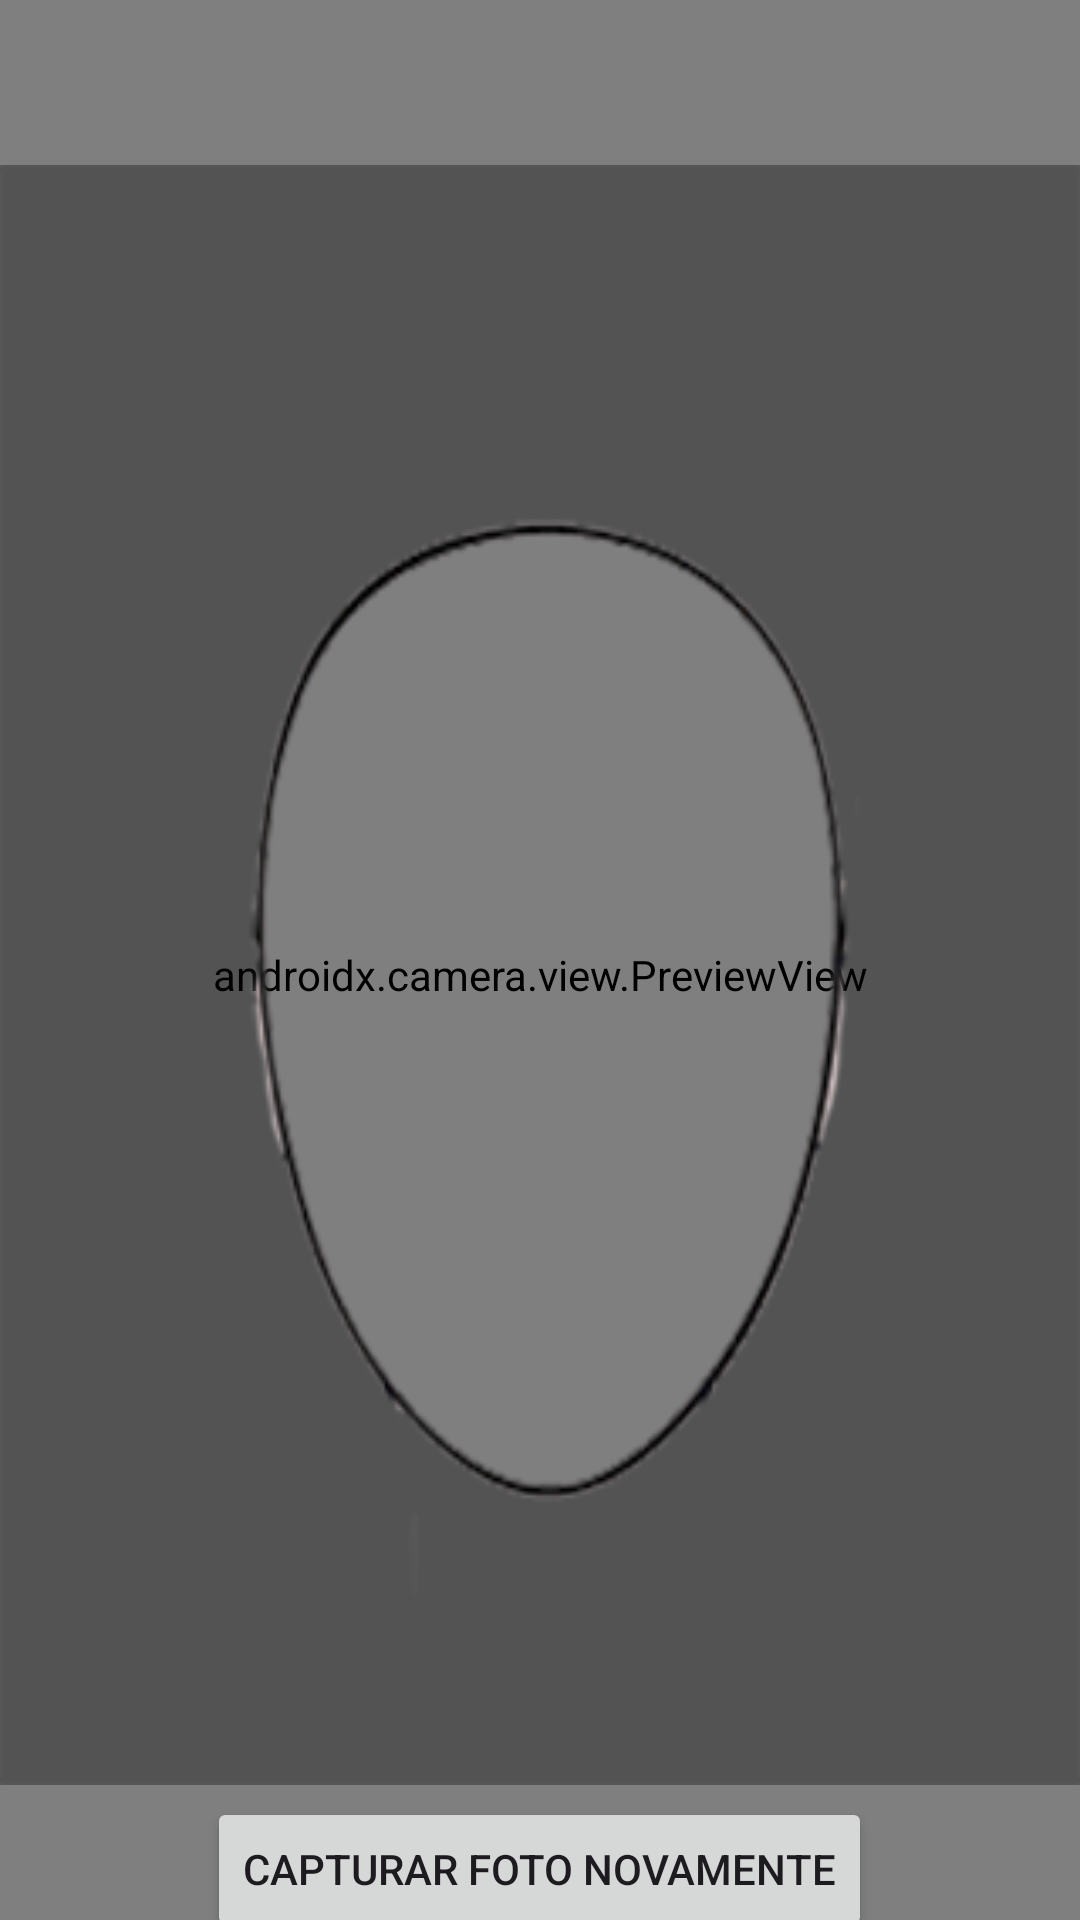

Android layout source for this screen:
<!-- AndroidManifest.xml: application theme Theme.OFFBank -->
<!-- res/layout/activity_register_photo.xml -->
<?xml version="1.0" encoding="utf-8"?>
<LinearLayout xmlns:android="http://schemas.android.com/apk/res/android"
    android:layout_width="match_parent"
    android:layout_height="match_parent"
    xmlns:tools="http://schemas.android.com/tools"
    tools:context=".activity.register.RegisterPhoto"
    android:orientation="vertical">


    <FrameLayout
        android:layout_width="match_parent"
        android:layout_height="650dp">
        <ImageView
            android:id="@+id/photoPreview"
            android:layout_width="match_parent"
            android:layout_height="match_parent"
            android:contentDescription="@string/photo_preview" />
        <androidx.camera.view.PreviewView
            android:id="@+id/previewPhoto"
            android:layout_width="match_parent"
            android:layout_height="match_parent"
            android:layout_gravity="center" />

        
        <ImageView
            android:id="@+id/frameOverlay"
            android:layout_width="match_parent"
            android:layout_height="match_parent"
            android:src="@drawable/face"
            android:layout_gravity="center"
            android:contentDescription="@string/face_frame_description"
            android:scaleType="fitCenter" />
        <Button
            android:id="@+id/register_photo_capture"
            android:layout_width="wrap_content"
            android:layout_height="wrap_content"
            android:text="@string/register_photo_capture"
            android:layout_gravity="center|bottom"
            android:layout_marginBottom="3dp" />
    </FrameLayout>



    <Button
        android:id="@+id/register_photo_next"
        android:layout_width="wrap_content"
        android:layout_height="60dp"
        android:layout_gravity="center|bottom"
        android:layout_marginBottom="30dp"
        android:text="@string/register_photo_next" />

</LinearLayout>
<!-- resources referenced by this layout -->
<resources>
  <!-- drawable face: png bitmap (drawable, 53928 bytes) -->
  <string name="face_frame_description">Foto do rosto</string>
  <string name="photo_preview">descrição</string>
  <string name="register_photo_capture">Capturar foto novamente</string>
  <string name="register_photo_next">Próximo</string>
  <style name="Theme.OFFBank" parent="Base.Theme.OFFBank" />
  <style name="Base.Theme.OFFBank" parent="Theme.Material3.DayNight.NoActionBar">
          
          
      </style>
</resources>
